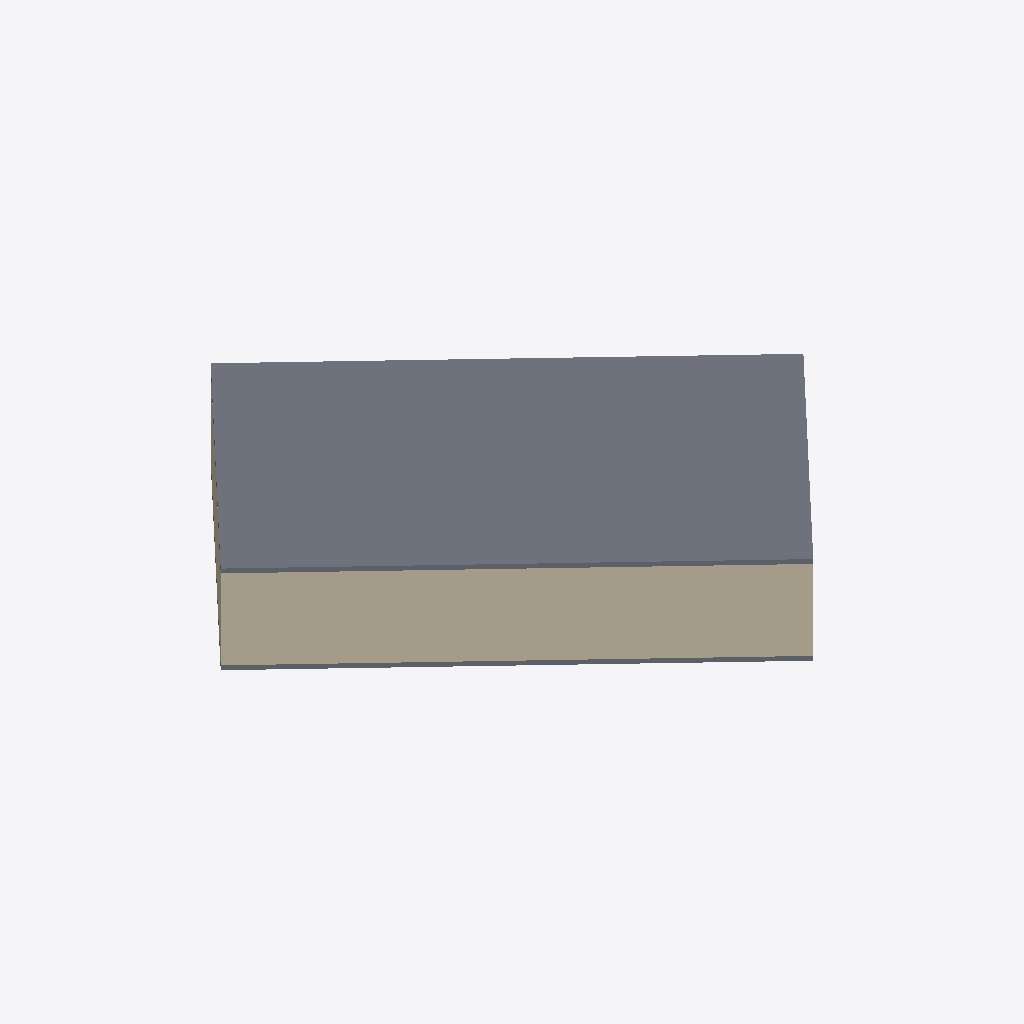
Isometric view of an IFC building model (IFC-SPF (STEP), schema IFC4, length unit millimetre), seen from the south-west, elements coloured by IFC class (only those large enough to see are counted): 2 slabs (grey), 2 walls (beige).
Extent 22.8 m × 22.5 m × 4.2 m (x, y, z). Storeys (2): Level 1 at 5.05 m; Level 2 at 9.05 m. Elements (5): 2 IfcSlab, 2 IfcWall, 1 IfcColumn.

HEADER;
FILE_DESCRIPTION(('ViewDefinition [CoordinationView]'),'2;1');
FILE_NAME('a-site-placement.ifc','2026-09-18T00:00:00',('SGVue test fixture'),('SGVue'),'scripts/make-tiny-ifc.py','IfcOpenShell','none');
FILE_SCHEMA(('IFC4'));
ENDSEC;
DATA;
#11=IFCPROJECT('0000000000000000000001',$,'Georef',$,$,$,$,(#9),#5);
#17=IFCSITE('0000000000000000000002',$,'Site',$,$,#16,$,$,.ELEMENT.,$,$,$,$,$);
#21=IFCBUILDING('0000000000000000000003',$,'Building',$,$,#20,$,$,.ELEMENT.,$,$,$);
#27=IFCBUILDINGSTOREY('0000000000000000000006',$,'Level 1',$,$,#26,$,$,.ELEMENT.,0.0);
#31=IFCBUILDINGSTOREY('0000000000000000000007',$,'Level 2',$,$,#30,$,$,.ELEMENT.,4000.0);
#110=IFCSLAB('000000000000000000000D',$,'Slab L2',$,$,#102,#109,$,.FLOOR.);
#53=IFCWALL('0000000000000000000009',$,'Wall S',$,$,#45,#52,$,.SOLIDWALL.);
#42=IFCSLAB('0000000000000000000008',$,'Slab L1',$,$,#34,#41,$,.FLOOR.);
#64=IFCWALL('000000000000000000000A',$,'Wall W',$,$,#56,#63,$,.SOLIDWALL.);
ENDSEC;
